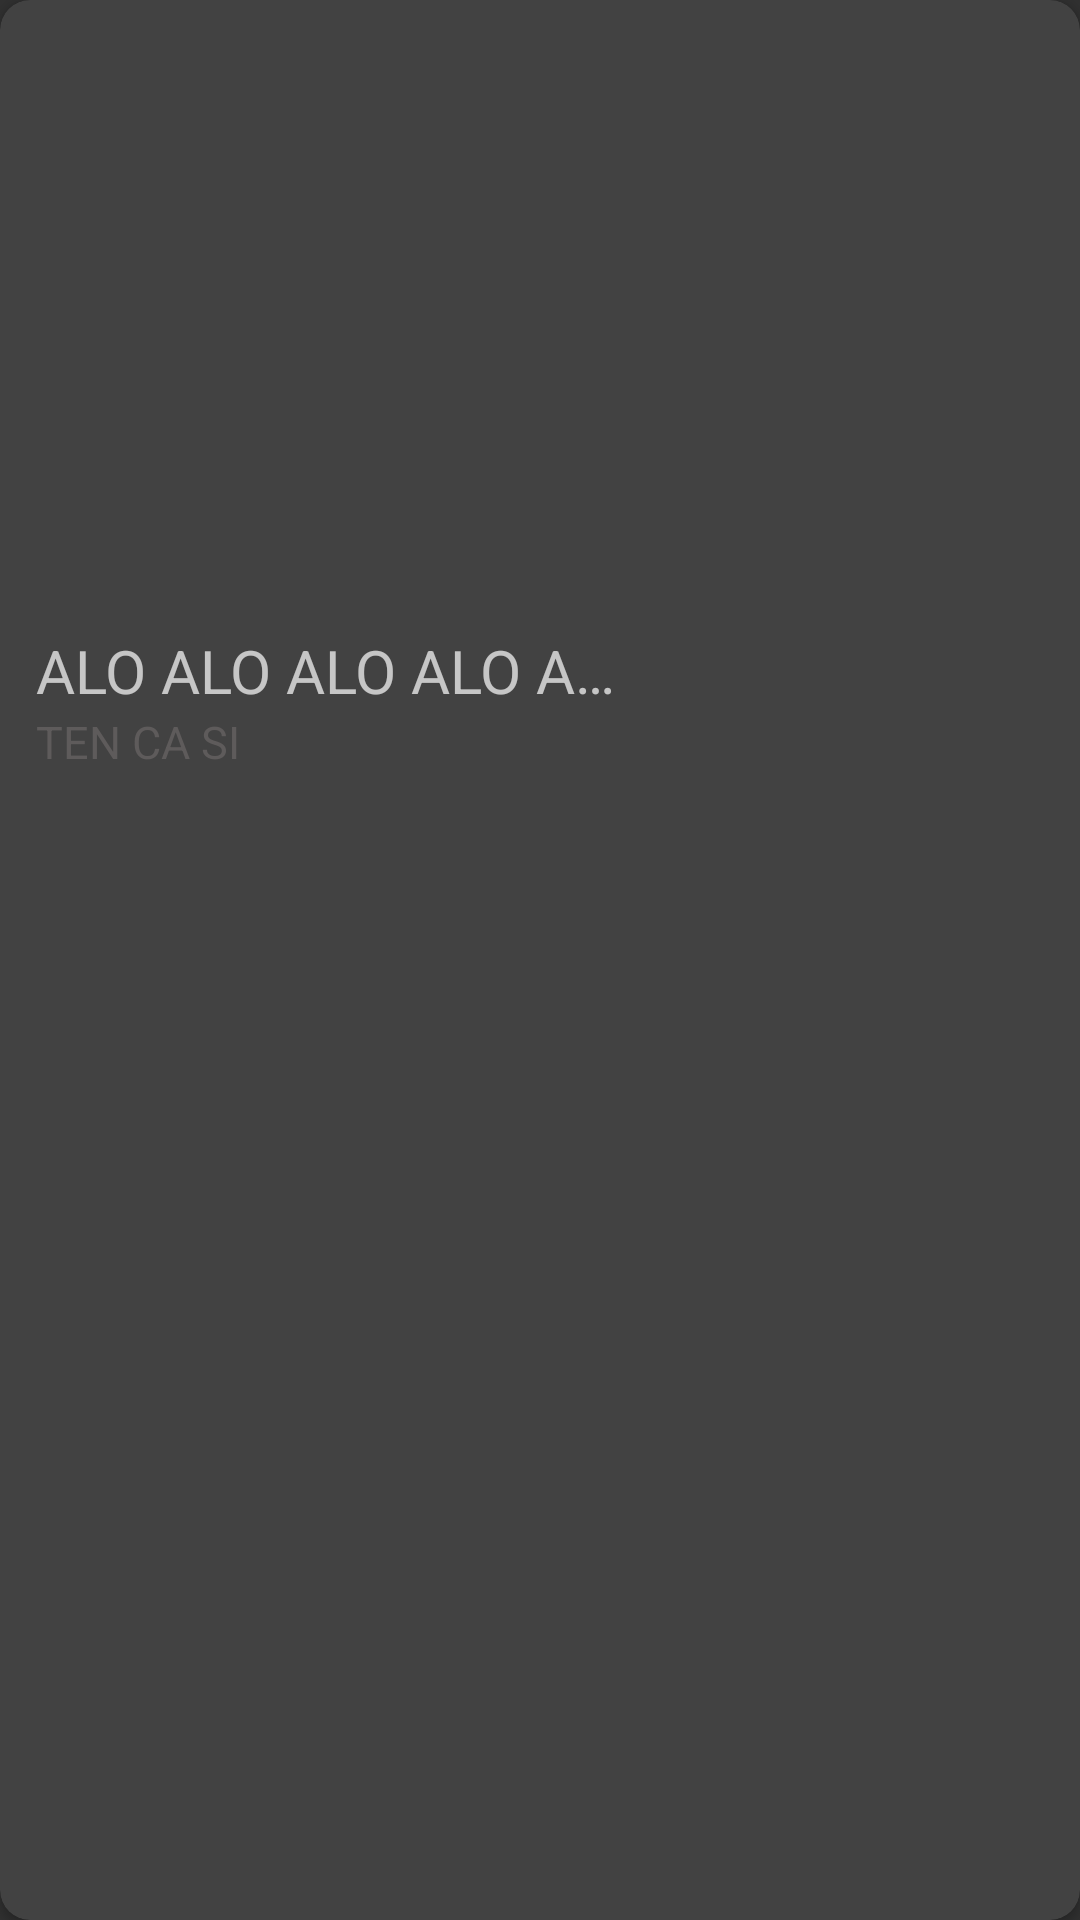

The Android layout XML behind this screen, and the referenced resources:
<!-- AndroidManifest.xml: application theme Theme.AppCompat.NoActionBar -->
<!-- res/layout/album_row.xml -->
<?xml version="1.0" encoding="utf-8"?>
<androidx.cardview.widget.CardView xmlns:android="http://schemas.android.com/apk/res/android"
    android:layout_width="wrap_content"
    android:layout_height="wrap_content"
    xmlns:app="http://schemas.android.com/apk/res-auto"
    android:layout_gravity="center"
    android:layout_marginRight="10dp"
    android:layout_marginLeft="10dp"
    app:cardCornerRadius="10dp">

    <LinearLayout
        android:id="@+id/linearcardviewalbum"
        android:layout_width="wrap_content"
        android:layout_height="wrap_content"
        android:orientation="vertical"
        android:paddingLeft="10dp"
        android:paddingTop="10dp"
        android:paddingRight="10dp"
        android:paddingBottom="10dp">

        <ImageView
            android:id="@+id/imageviewalbum"
            android:layout_width="200dp"
            android:layout_height="200dp"
            android:layout_gravity="center"
            android:foregroundGravity="center"
            android:scaleType="fitXY" />

        <TextView
            android:id="@+id/textviewalbumname"
            android:layout_width="wrap_content"
            android:layout_height="wrap_content"
            android:layout_marginLeft="2dp"
            android:layout_marginRight="2dp"
            android:ellipsize="end"
            android:maxWidth="200dp"
            android:maxLines="1"
            android:text="ALO ALO ALO ALO ALO ALO"
            android:textSize="20sp" />

        <TextView
            android:id="@+id/textviewalbumsinger"
            android:layout_width="wrap_content"
            android:layout_height="wrap_content"
            android:layout_marginLeft="2dp"
            android:layout_marginRight="2dp"
            android:ellipsize="end"
            android:maxWidth="200dp"
            android:maxLines="1"
            android:text="TEN CA SI"
            android:textColor="#5E5B5B"
            android:textSize="15sp" />
    </LinearLayout>


</androidx.cardview.widget.CardView>
<!-- resources referenced by this layout -->
<resources>

</resources>
